Run: headless pygame with SDL's dummy video driver; simulated clock (each Clock.tick advances the game by its frame time, no real sleeping); random seed 0; keys injected as events and as key.get_pressed() state; no mouse input.
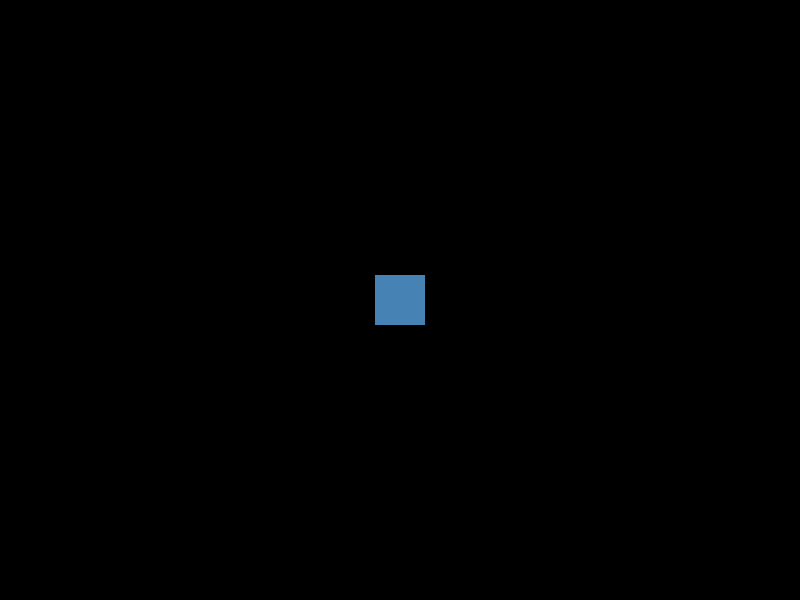
Frame 1 of 4 · flips 1–60 · no input
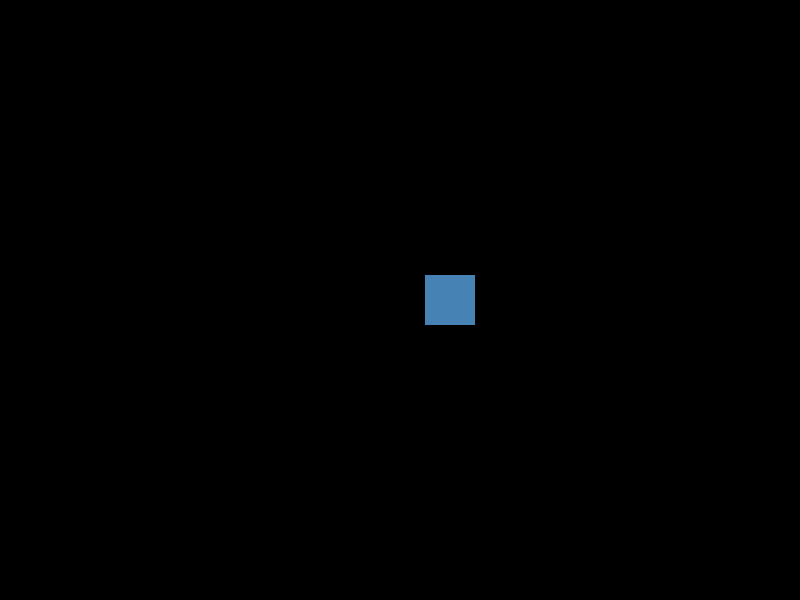
Frame 2 of 4 · flips 61–180 · tapped SPACE, RETURN · held RIGHT (→), D
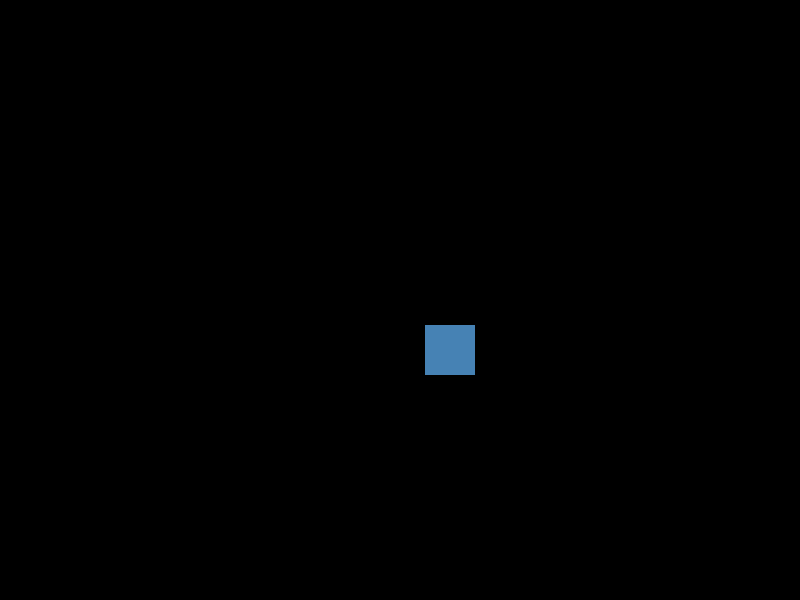
Frame 3 of 4 · flips 181–300 · held DOWN (↓), S
Frame 4 of 4 · flips 301–420 · held LEFT (←), A, UP (↑), W · screen same as frame 1, image omitted

The pygame program that drew these frames:

import pygame as pg
import sys

# экран
pg.init()  # инициализация всех модулей пайгейма
SCREEN_WIDTH = 800  # ширина экрана
SCREEN_HEIGHT = 600  # высота экрана
SCREEN_COLOR = (0, 0, 0)  # задаём цвет экрана
screen = pg.display.set_mode(
    (SCREEN_WIDTH, SCREEN_HEIGHT)
)  # задали размер экрана

# игрок
player_width = 50  # ширина игрока
player_height = 50  # высота игрока
player_x = SCREEN_WIDTH // 2 - player_width // 2  # x игрока
player_y = SCREEN_HEIGHT // 2 - player_height // 2  # y игрока
player = pg.Rect(
    player_x, player_y, player_width, player_height
)  # прямоугольник-игрок, координаты x и y, ширина и высота
PLAYER_COLOR = (70, 130, 180)  # задаём цвет игрока

while True:  # главный цикл программы

    # работа с событиями
    for event in pg.event.get():  # идём по всем событиям
        if event.type == pg.QUIT:  # ловим событие выхода
            pg.quit()  # выгружает модули из памяти
            sys.exit()  # закрывает окно

        if event.type == pg.KEYDOWN:  # ловим нажатия клавиш
            if event.key == pg.K_ESCAPE:  # нажат Esc
                pg.quit()
                sys.exit()

        if event.type == pg.KEYDOWN:  # ловим нажатия клавиш
            if event.key == pg.K_RIGHT:  # проверяем нажата ли нужная кнопка
                player.x += 50  # игрок идёт в право

        if event.type == pg.KEYDOWN:  # ловим нажатия клавиш
            if event.key == pg.K_LEFT:  # проверяем нажата ли нужная кнопка
                player.x -= 50  # игрок идёт в лево

        if event.type == pg.KEYDOWN:  # ловим нажатия клавиш
            if event.key == pg.K_DOWN:  # проверяем нажата ли нужная кнопка
                player.y += 50  # игрок идёт в вниз

        if event.type == pg.KEYDOWN:  # ловим нажатия клавиш
            if event.key == pg.K_UP:  # проверяем нажата ли нужная кнопка
                player.y -= 50  # игрок идёт в вверх

    # отрисовка(reder)
    screen.fill(SCREEN_COLOR)  # заливаем весь экран
    pg.draw.rect(screen, PLAYER_COLOR, player)  # рисуем игрока
    pg.display.flip()  # обновляем экран
